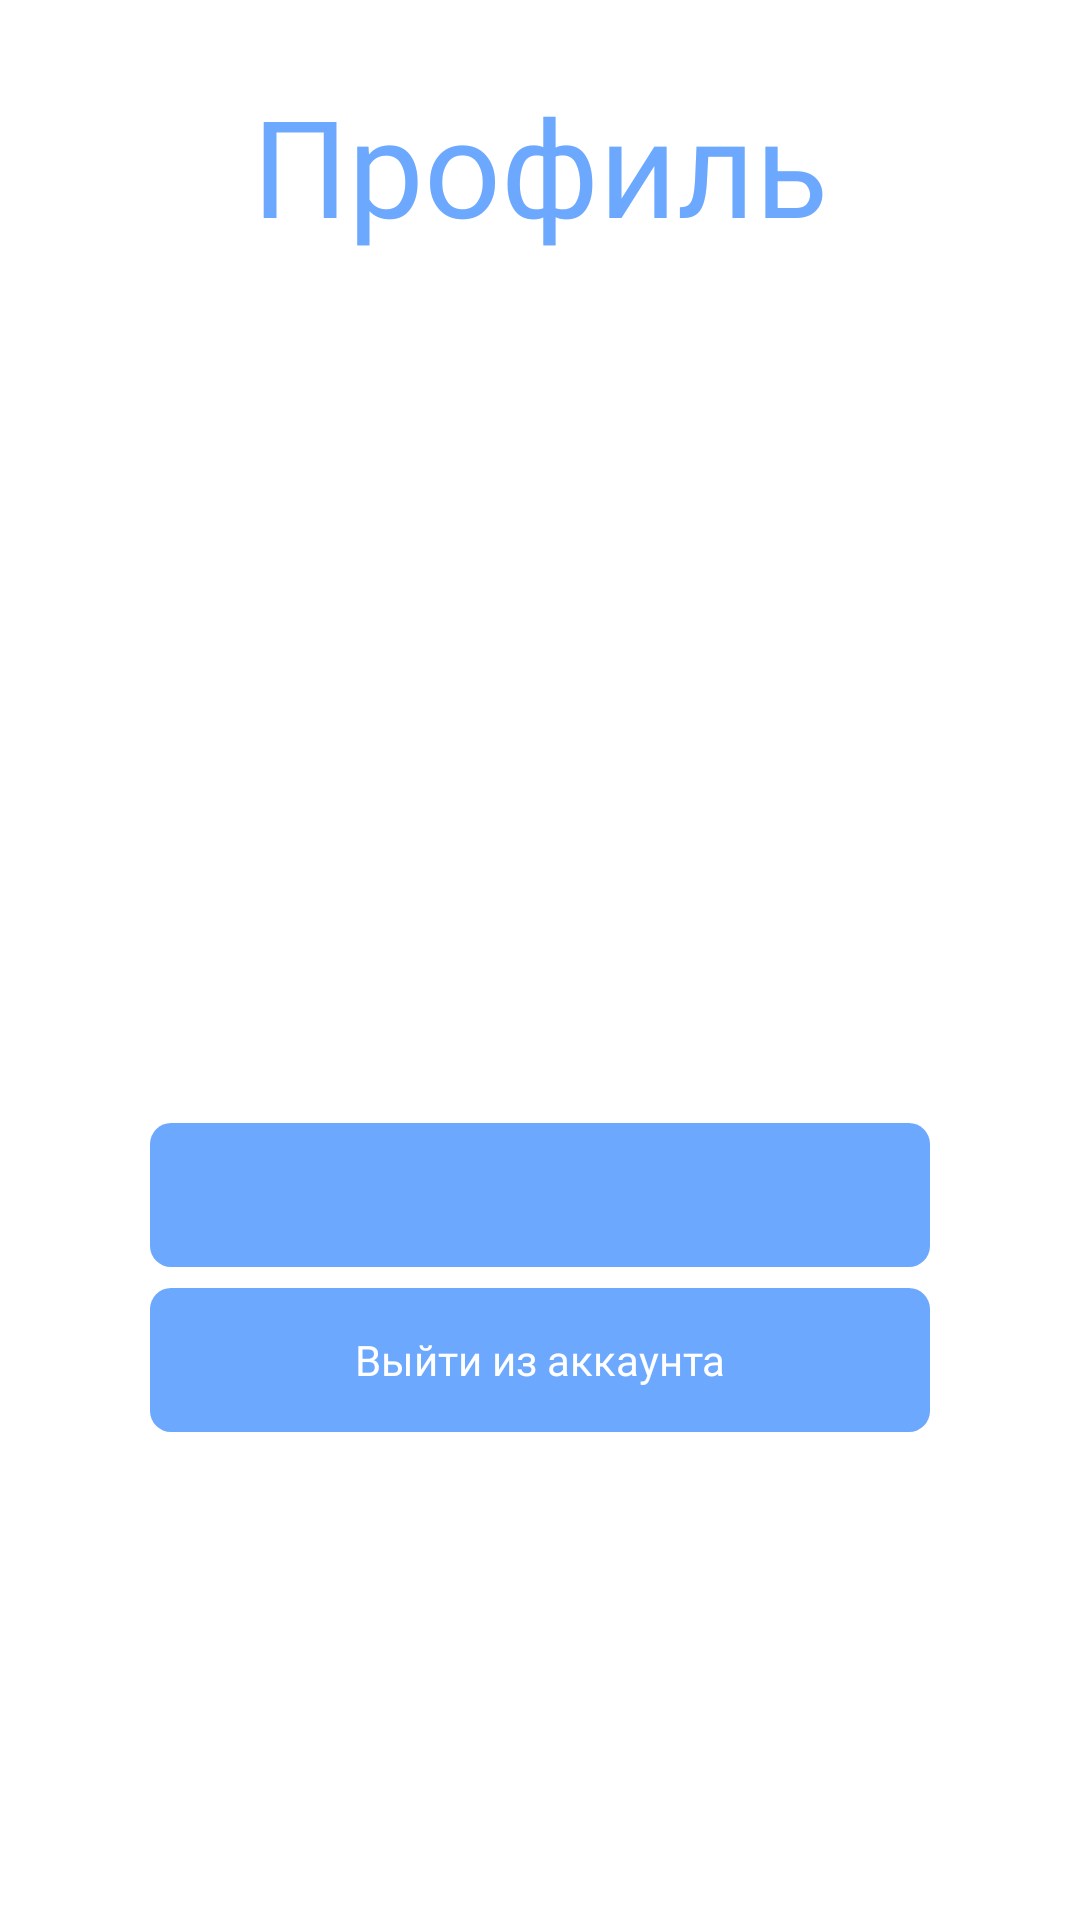

Write the Android layout XML for this screen, with the resource values it uses.
<!-- AndroidManifest.xml: application theme Theme.CoffeToGo -->
<!-- res/layout/fragment_user.xml -->
<?xml version="1.0" encoding="utf-8"?>
<androidx.constraintlayout.widget.ConstraintLayout xmlns:android="http://schemas.android.com/apk/res/android"
    xmlns:app="http://schemas.android.com/apk/res-auto"
    xmlns:tools="http://schemas.android.com/tools"
    android:layout_width="match_parent"
    android:layout_height="match_parent"
    android:background="@color/white"
    tools:context=".presentation.bottommenucontainer.UserFragment">

    <TextView
        android:id="@+id/title"
        android:layout_width="wrap_content"
        android:layout_height="wrap_content"
        android:layout_marginTop="25dp"
        android:fontFamily="@font/amatic"
        android:text="@string/label_user"
        android:textColor="@color/blue"
        android:textFontWeight="500"
        android:textSize="45sp"
        app:layout_constraintEnd_toEndOf="parent"
        app:layout_constraintStart_toStartOf="parent"
        app:layout_constraintTop_toTopOf="parent" />

    <ImageView
        android:id="@+id/profileImage"
        android:layout_width="147dp"
        android:layout_height="147dp"
        android:layout_marginTop="50dp"
        app:layout_constraintEnd_toEndOf="parent"
        app:layout_constraintStart_toStartOf="parent"
        app:layout_constraintTop_toBottomOf="@+id/title" />

    <TextView
        android:id="@+id/login"
        android:layout_width="wrap_content"
        android:layout_height="wrap_content"
        android:fontFamily="@font/gilroy_light"
        android:textColor="@color/blue"
        android:textSize="28sp"
        android:layout_marginTop="25dp"
        app:layout_constraintEnd_toEndOf="parent"
        app:layout_constraintStart_toStartOf="parent"
        app:layout_constraintTop_toBottomOf="@+id/profileImage"
        tools:text="root" />

    <androidx.appcompat.widget.AppCompatButton
        android:id="@+id/mail"
        android:layout_width="match_parent"
        android:layout_height="wrap_content"
        android:layout_marginStart="50dp"
        android:layout_marginEnd="50dp"
        android:background="@drawable/button_sign_out"
        android:fontFamily="@font/gilroy_light"
        android:stateListAnimator="@null"
        android:textAllCaps="false"
        android:textColor="@color/white"
        android:layout_marginTop="30dp"
        app:layout_constraintEnd_toEndOf="parent"
        app:layout_constraintStart_toStartOf="parent"
        app:layout_constraintTop_toBottomOf="@+id/login"
        tools:text="GachiLove@gmial.com" />

    <androidx.appcompat.widget.AppCompatButton
        android:id="@+id/sign_out"
        android:layout_width="match_parent"
        android:layout_height="wrap_content"
        android:layout_marginStart="50dp"
        android:layout_marginTop="7dp"
        android:layout_marginEnd="50dp"
        android:text="@string/sign_out"
        android:background="@drawable/button_sign_out"
        android:fontFamily="@font/gilroy_light"
        android:stateListAnimator="@null"
        android:textAllCaps="false"
        android:textColor="@color/white"
        app:layout_constraintEnd_toEndOf="parent"
        app:layout_constraintStart_toStartOf="parent"
        app:layout_constraintTop_toBottomOf="@+id/mail" />
</androidx.constraintlayout.widget.ConstraintLayout>
<!-- resources referenced by this layout -->
<resources>
  <color name="blue">#6DA8FF</color>
  <color name="white">#FFFFFFFF</color>
  <!-- drawable button_sign_out (drawable) -->
  <?xml version="1.0" encoding="utf-8"?>
  <shape xmlns:android="http://schemas.android.com/apk/res/android">
      <solid android:color="@color/blue" />
      <corners android:radius="7dp"/>
  </shape>
  <string name="label_user">Профиль</string>
  <string name="sign_out">Выйти из аккаунта</string>
  <style name="Theme.CoffeToGo" parent="Theme.MaterialComponents.DayNight.NoActionBar">
          
          <item name="colorPrimary">@color/purple_500</item>
          <item name="colorPrimaryVariant">@color/purple_700</item>
          <item name="colorOnPrimary">@color/white</item>
          
          <item name="colorSecondary">@color/teal_200</item>
          <item name="colorSecondaryVariant">@color/teal_700</item>
          <item name="colorOnSecondary">@color/black</item>
          
          <item name="android:statusBarColor" tools:targetApi="l">@color/blue</item>
          
      </style>
  <color name="purple_500">#FF6200EE</color>
  <color name="purple_700">#FF3700B3</color>
  <color name="teal_200">#FF03DAC5</color>
  <color name="teal_700">#FF018786</color>
  <color name="black">#FF000000</color>
</resources>
